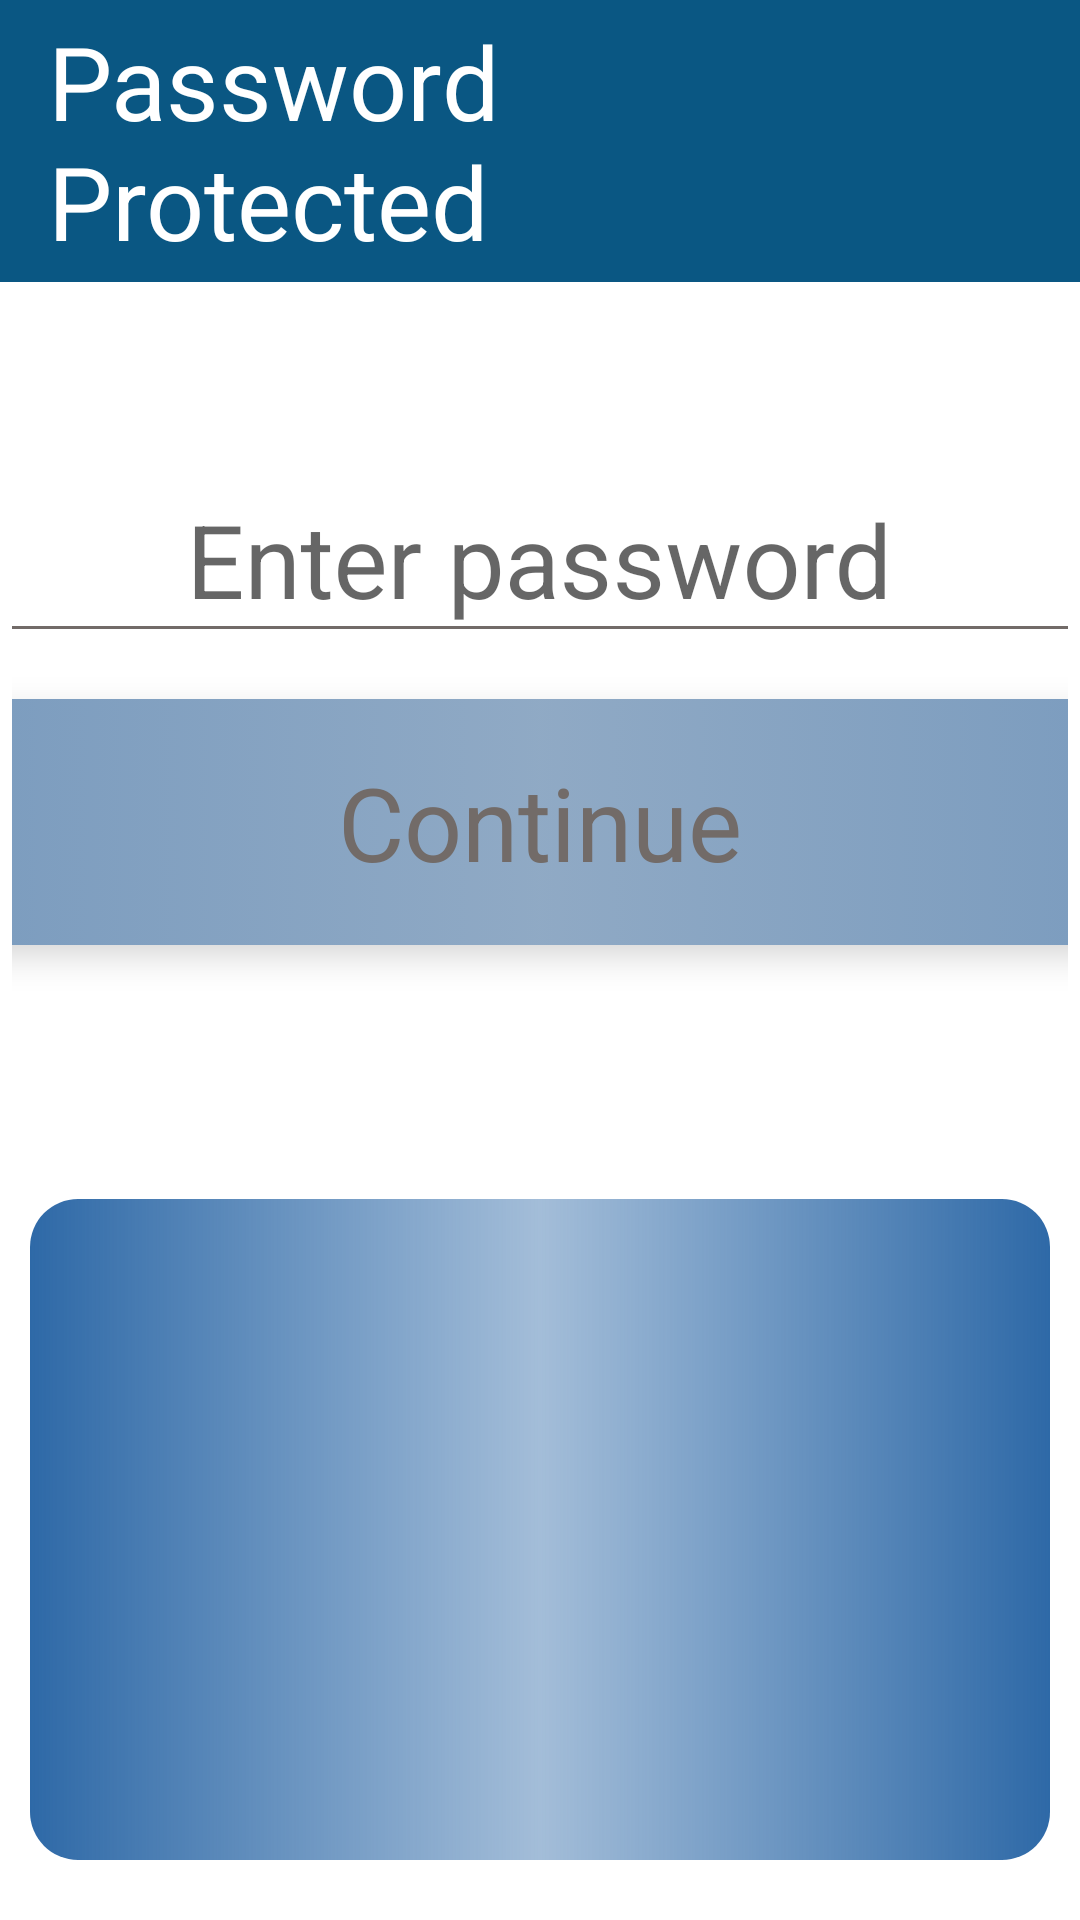

Reconstruct the res/layout file that produces this screen, plus the resources it refers to.
<!-- AndroidManifest.xml: application theme Theme.KioskApp -->
<!-- res/layout/alert_password.xml -->
<?xml version="1.0" encoding="utf-8"?>
<LinearLayout xmlns:android="http://schemas.android.com/apk/res/android"
    xmlns:app="http://schemas.android.com/apk/res-auto"
    xmlns:tools="http://schemas.android.com/tools"
    android:layout_width="match_parent"
    android:layout_height="match_parent"
    xmlns:card_view="http://schemas.android.com/apk/res-auto"
    android:layout_gravity="center|center_vertical"
    android:layout_margin="16dp"
    android:background="@color/white"

    android:gravity="center|center_vertical"
    android:orientation="vertical">

    <LinearLayout
        android:layout_width="match_parent"
        android:layout_height="wrap_content"
        android:orientation="vertical">

        <LinearLayout
            android:layout_width="match_parent"
            android:layout_height="wrap_content"
            android:layout_gravity="center_vertical"
            android:background="@color/primary_dark"
            android:gravity="center_vertical"

            android:orientation="horizontal">



            <TextView
                android:id="@+id/txttitle"
                android:layout_width="0dp"
                android:layout_weight="1"
                android:layout_height="wrap_content"
                android:layout_gravity="center_vertical"
                android:gravity="center_vertical"
                android:paddingLeft="16dp"
                android:text="Password Protected"
                android:textAppearance="@style/TextAppearance.AppCompat.Display1"
                android:textColor="@color/white"
                 />

            <ImageView
                android:id="@+id/icback"
                android:layout_width="62dp"
                android:layout_height="62dp"
                android:layout_gravity="center_vertical|right"
                android:layout_margin="16dp"
                android:src="@drawable/ic_round_close_24"
                app:tint="@color/white"></ImageView>
        </LinearLayout>

        <LinearLayout

            android:layout_width="match_parent"
            android:layout_height="wrap_content"
            android:orientation="vertical"
            tools:ignore="MissingConstraints">

            <LinearLayout
                android:id="@+id/lltop"
                android:layout_width="match_parent"
                android:layout_height="wrap_content"
                android:layout_margin="4dp"
                android:orientation="vertical">

                <com.google.android.material.textfield.TextInputLayout
                    android:id="@+id/textinput1"
                    style="@style/Widget.Design.TextInputLayout"
                    android:layout_width="420dp"
                    android:layout_height="wrap_content"
                    android:layout_gravity="center"
                    android:layout_marginLeft="32dp"
                    android:layout_marginTop="24dp"
                    android:layout_marginRight="32dp"
                    android:backgroundTint="@color/gray_light"
                    android:drawableLeft="@drawable/ic_baseline_call_24"
                    android:drawableTint="@color/title_color"
                    android:gravity="center"
                    app:boxBackgroundColor="@color/gray_light"
                    app:helperTextTextAppearance="@style/TextAppearance.AppCompat.Display1"
                    app:hintTextAppearance="@style/TextAppearance.AppCompat.Display1"
                    app:hintTextColor="@color/text_hint_color"
                    app:placeholderTextAppearance="@style/TextAppearance.AppCompat.Display1">

                    <androidx.appcompat.widget.AppCompatEditText
                        android:id="@+id/edtpassword"
                        android:layout_width="match_parent"
                        android:layout_height="wrap_content"
                        android:layout_gravity="center|center_vertical"
                        android:backgroundTint="@color/title_color"
                        android:gravity="center|center_vertical"
                        android:hint="Enter password"
                        android:inputType="numberPassword"
                        android:maxLength="4"
                        android:maxLines="1"
                        android:paddingTop="12dp"
                        android:privateImeOptions="nm"
                        android:singleLine="true"
                        android:text=""
                        android:textAppearance="@style/TextAppearance.AppCompat.Display1"
                        android:textColor="@color/primary_dark"
                        android:textColorHint="@color/text_hint_color"
                         />
                </com.google.android.material.textfield.TextInputLayout>
                <androidx.cardview.widget.CardView
                    android:id="@+id/cardnextbtn"
                    android:layout_width="440dp"
                    android:layout_height="wrap_content"
                    android:layout_gravity="center|center_vertical"
                    android:gravity="center|center_vertical"
                    android:paddingTop="12dp"
                    app:cardCornerRadius="@dimen/corner_dim"
                    card_view:cardBackgroundColor="#DCDCDC"
                    card_view:cardElevation="7dp"
                    card_view:cardUseCompatPadding="true">

                    <androidx.appcompat.widget.AppCompatButton
                        android:id="@+id/btnnext"
                        android:layout_width="match_parent"
                        android:layout_height="82dp"
                        android:layout_gravity="center|center_vertical"
                        android:background="@drawable/button_press_effect"
                        android:baselineAligned="false"
                        android:enabled="false"
                        android:gravity="center|center_vertical"
                        android:text="Continue"
                        android:textAppearance="@style/TextAppearance.AppCompat.Display1"
                        android:textColor="@color/textcolorappear" />
                </androidx.cardview.widget.CardView>
            </LinearLayout>

            <TextView
                android:id="@+id/txtnodata"
                android:layout_width="wrap_content"
                android:layout_height="wrap_content"
                android:layout_gravity="center_vertical|center"
                android:layout_marginBottom="4dp"
                android:drawableTint="@color/red"
                android:gravity="center_vertical|center"
                android:padding="12dp"
                android:text=""
                android:textColor="@color/red"
                android:textSize="28sp"></TextView>

        </LinearLayout>

    </LinearLayout>

    <LinearLayout
        android:id="@+id/container"
        android:layout_width="match_parent"
        android:layout_height="0dp"
        android:layout_gravity="bottom"
        android:layout_weight="1"
        android:layout_marginLeft="10dp"
        android:layout_marginRight="10dp"
        android:layout_marginBottom="20dp"
        android:background="@drawable/keyboard"
        android:gravity="bottom"
        android:orientation="vertical">


    </LinearLayout>

</LinearLayout>
<!-- resources referenced by this layout -->
<resources>
  <color name="gray_light">#70d3d3d3</color>
  <color name="primary_dark">#0A5783</color>
  <color name="red">#EA0000</color>
  <color name="text_hint_color">#565656</color>
  <color name="title_color">#726B68</color>
  <color name="white">#FFFFFFFF</color>
  <dimen name="corner_dim">16dp</dimen>
  <!-- drawable button_press_effect (drawable) -->
  <selector xmlns:android="http://schemas.android.com/apk/res/android">
      <item android:state_focused="true" android:state_pressed="false" android:drawable="@drawable/rounded_corenr_button_light" />
      <item android:state_focused="true" android:state_pressed="true" android:drawable="@drawable/rounded_corenr_button" />
      <item android:state_enabled="true" android:drawable="@drawable/rounded_corenr_button" />
      <item android:state_enabled="false" android:drawable="@drawable/rounded_corenr_button_light" />
      <item android:drawable="@drawable/rounded_corenr_button_light" />
  </selector>
  <!-- drawable ic_baseline_call_24 (drawable) -->
  <vector xmlns:android="http://schemas.android.com/apk/res/android"
      android:width="48dp"
      android:height="48dp"
      android:viewportWidth="24"
      android:viewportHeight="24"
      android:tint="?attr/colorControlNormal">
    <path
        android:fillColor="@android:color/white"
        android:pathData="M20.01,15.38c-1.23,0 -2.42,-0.2 -3.53,-0.56 -0.35,-0.12 -0.74,-0.03 -1.01,0.24l-1.57,1.97c-2.83,-1.35 -5.48,-3.9 -6.89,-6.83l1.95,-1.66c0.27,-0.28 0.35,-0.67 0.24,-1.02 -0.37,-1.11 -0.56,-2.3 -0.56,-3.53 0,-0.54 -0.45,-0.99 -0.99,-0.99H4.19C3.65,3 3,3.24 3,3.99 3,13.28 10.73,21 20.01,21c0.71,0 0.99,-0.63 0.99,-1.18v-3.45c0,-0.54 -0.45,-0.99 -0.99,-0.99z"/>
  </vector>
  <!-- drawable keyboard (drawable) -->
  <?xml version="1.0" encoding="utf-8"?>
  <shape xmlns:android="http://schemas.android.com/apk/res/android"
      android:shape="rectangle" >
      <corners android:radius="@dimen/corner_dim" />
      <gradient
          android:centerColor="#702E69A7"
          android:endColor="#2E69A7"
          android:startColor="#2E69A7"
          android:type="linear" >
      </gradient>
  
  </shape>
  <style name="Theme.KioskApp" parent="Theme.MaterialComponents.DayNight.DarkActionBar">
          
          <item name="colorPrimary">@color/primary_color</item>
          <item name="colorPrimaryVariant">@color/primary_color</item>
          <item name="colorOnPrimary">@color/white</item>
          
          <item name="colorSecondary">@color/gradiant_start</item>
          <item name="colorSecondaryVariant">@color/teal_700</item>
          <item name="colorOnSecondary">@color/black</item>
          
          <item name="android:statusBarColor" tools:targetApi="l">?attr/colorPrimaryVariant</item>
          
      </style>
  <!-- drawable rounded_corenr_button_light (drawable) -->
  <?xml version="1.0" encoding="utf-8"?>
  <shape xmlns:android="http://schemas.android.com/apk/res/android" android:shape="rectangle">
  
      <corners android:radius="@dimen/corner_dim" />
      <gradient
          android:centerColor="#702E69A7"
          android:endColor="#902E69A7"
          android:startColor="#902E69A7"
          android:type="linear" >
      </gradient>
  
  </shape>
  <!-- drawable rounded_corenr_button (drawable) -->
  <?xml version="1.0" encoding="utf-8"?>
  <shape xmlns:android="http://schemas.android.com/apk/res/android">
  
      <corners android:radius="@dimen/corner_dim" />
  
      <gradient
          android:endColor="#045784"
          android:centerColor="#15B3E5"
          android:startColor="#02517E"
          android:type="linear" >
      </gradient>
  
  
  </shape>
  <color name="primary_color">#110D0C</color>
  <color name="gradiant_start">#41B9E9</color>
  <color name="teal_700">#FF018786</color>
  <color name="black">#FF000000</color>
</resources>
